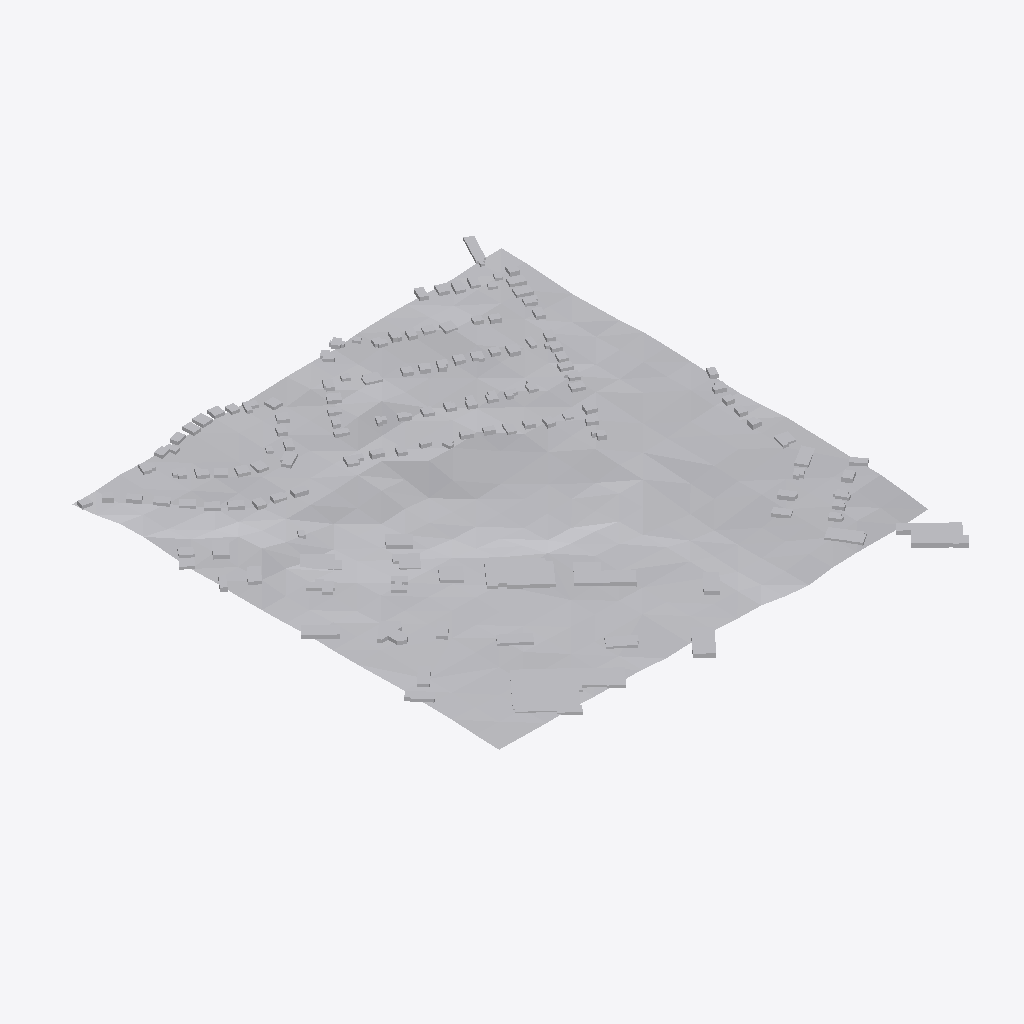
Isometric view of an IFC building model (IFC-SPF (STEP), schema IFC4X3, length unit metre), seen from the south-west, elements coloured by IFC class: 136 other elements (light grey).
Extent 546.2 m × 623.8 m × 28.5 m (x, y, z). Elements (136): 135 IfcBuildingElementProxy, 1 IfcGeographicElement.

HEADER;
FILE_DESCRIPTION(('ViewDefinition [Ifc4X3NotAssigned]'),'2;1');
FILE_NAME('/tmp/urn_adsk-forma-elements_proposal_pro_i5ejxrzg17_c1e51a32-cfcb-4da0-a11a-9d9','2026-06-22T16:36:14',('Autodesk Forma'),('Autodesk Forma'),'GeometryGymIFCcore v25.7.30.0 by Geometry Gym Pt','Autodesk Forma','None');
FILE_SCHEMA(('IFC4X3'));
ENDSEC;
DATA;
#19=IFCPROJECT('2_sVwH2WQcayoiBOsUsRQr',#18,'pro_i5ejxrzg17',$,$,$,$,(#4),#20);
#12=IFCSITE('14QW8SsYT2ZGf557SO8ddH',#18,'Site',$,$,#11,$,$,$,$,$,$,$,$);
#41=IFCGEOGRAPHICELEMENT('1HD1UIJl$wJ5twNtx5AcO_',#18,'Terrain',$,$,#40,#38,$,.TERRAIN.);
#2183=IFCBUILDINGELEMENTPROXY('2_9wPzNWk$miC$QxoUNIXQ',#18,'Contextual Building',$,$,#2182,#2180,$,$);
#1790=IFCBUILDINGELEMENTPROXY('08sKy2knrW5UvlQFUZNvun',#18,'Contextual Building',$,$,#1789,#1787,$,$);
#2823=IFCBUILDINGELEMENTPROXY('2EDS9Px$D7NON0$mxKPO5L',#18,'Contextual Building',$,$,#2822,#2820,$,$);
#2504=IFCBUILDINGELEMENTPROXY('3Bn3SfXd5zI991tIGublMQ',#18,'Contextual Building',$,$,#2503,#2501,$,$);
#1651=IFCBUILDINGELEMENTPROXY('0w5k6TcALQiml__wTApY4x',#18,'Contextual Building',$,$,#1650,#1648,$,$);
#770=IFCBUILDINGELEMENTPROXY('32OwbU4QVQiDF5f9FsdeLO',#18,'Contextual Building',$,$,#769,#767,$,$);
#883=IFCBUILDINGELEMENTPROXY('19Wp78FWfFIvLGxfnJulKU',#18,'Contextual Building',$,$,#882,#880,$,$);
#2459=IFCBUILDINGELEMENTPROXY('3dqwg1MsMYSTsmLkXCEBdC',#18,'Contextual Building',$,$,#2458,#2456,$,$);
#2317=IFCBUILDINGELEMENTPROXY('2SCLKAIkW_EUKaV6qN4RIQ',#18,'Contextual Building',$,$,#2316,#2314,$,$);
#903=IFCBUILDINGELEMENTPROXY('2yUP7V5DcZFUNtA2U6YaIu',#18,'Contextual Building',$,$,#902,#900,$,$);
#834=IFCBUILDINGELEMENTPROXY('2EM_ZKFXC8nnzFVCn0m71c',#18,'Contextual Building',$,$,#833,#831,$,$);
#1998=IFCBUILDINGELEMENTPROXY('2GMbVDfc7KrgEWovFtIqU_',#18,'Contextual Building',$,$,#1997,#1995,$,$);
#2546=IFCBUILDINGELEMENTPROXY('3BLxMOZwBXn2kergzFov8Z',#18,'Contextual Building',$,$,#2545,#2543,$,$);
#2043=IFCBUILDINGELEMENTPROXY('1yGV3X9fowORY5zfYfgmYi',#18,'Contextual Building',$,$,#2042,#2040,$,$);
#1543=IFCBUILDINGELEMENTPROXY('1SPLqg1sXiR93IfT0U0hzk',#18,'Contextual Building',$,$,#1542,#1540,$,$);
#2293=IFCBUILDINGELEMENTPROXY('32jasopcEXCvJik55dLUqG',#18,'Contextual Building',$,$,#2292,#2290,$,$);
#112=IFCBUILDINGELEMENTPROXY('2eTukqr2d3B7CDKm$rUE3P',#18,'Contextual Building',$,$,#111,#109,$,$);
#1587=IFCBUILDINGELEMENTPROXY('2TrGwaZu4s7EFpax2Cn4yS',#18,'Contextual Building',$,$,#1586,#1584,$,$);
#2065=IFCBUILDINGELEMENTPROXY('21Idt3qttr0FWMkhAcjgT$',#18,'Contextual Building',$,$,#2064,#2062,$,$);
#2203=IFCBUILDINGELEMENTPROXY('1lZjHUr1YR0I7thFbw93lw',#18,'Contextual Building',$,$,#2202,#2200,$,$);
#1760=IFCBUILDINGELEMENTPROXY('1xqU5LXwmtNhfNDVbEYYJV',#18,'Contextual Building',$,$,#1759,#1757,$,$);
#2524=IFCBUILDINGELEMENTPROXY('2P9Ot$rfrkE6b1PNS_k2TE',#18,'Contextual Building',$,$,#2523,#2521,$,$);
#748=IFCBUILDINGELEMENTPROXY('3Jv$z_yPKJOTCj7z6zs_jg',#18,'Contextual Building',$,$,#747,#745,$,$);
#2479=IFCBUILDINGELEMENTPROXY('0n0LgASAJBQv5OT5i6N0fZ',#18,'Contextual Building',$,$,#2478,#2476,$,$);
#1347=IFCBUILDINGELEMENTPROXY('0FDdnCPzZrqkqw3yT$Dh48',#18,'Contextual Building',$,$,#1346,#1344,$,$);
#2339=IFCBUILDINGELEMENTPROXY('2kwQtkIoVYp$rrt2lAZA9_',#18,'Contextual Building',$,$,#2338,#2336,$,$);
#1077=IFCBUILDINGELEMENTPROXY('3wks_PifwYnCTpFOaI2kiJ',#18,'Contextual Building',$,$,#1076,#1074,$,$);
#2267=IFCBUILDINGELEMENTPROXY('1Rt5FOD4goWNO3BZbmX6rY',#18,'Contextual Building',$,$,#2266,#2264,$,$);
#945=IFCBUILDINGELEMENTPROXY('3rxotRvIsJeKaPZGVQkWMn',#18,'Contextual Building',$,$,#944,#942,$,$);
#1450=IFCBUILDINGELEMENTPROXY('1bQ$EMg6sF8gbSI$EHfUSb',#18,'Contextual Building',$,$,#1449,#1447,$,$);
#1835=IFCBUILDINGELEMENTPROXY('3U9bU1C2l8lXvVUIFMy2EP',#18,'Contextual Building',$,$,#1834,#1832,$,$);
#259=IFCBUILDINGELEMENTPROXY('3LVcEYIt_5NBXKe1JwenrI',#18,'Contextual Building',$,$,#258,#256,$,$);
#1245=IFCBUILDINGELEMENTPROXY('2LKTnBSB4BeZf0RXRzyBbu',#18,'Contextual Building',$,$,#1244,#1242,$,$);
#1183=IFCBUILDINGELEMENTPROXY('0LeX8GpV$CqDL3vU5ehyto',#18,'Contextual Building',$,$,#1182,#1180,$,$);
#2907=IFCBUILDINGELEMENTPROXY('3MZ1NON9CVnsk7RL82AovD',#18,'Contextual Building',$,$,#2906,#2904,$,$);
#155=IFCBUILDINGELEMENTPROXY('2tgBeNMvCBEAY4Rb8Tvwup',#18,'Contextual Building',$,$,#154,#152,$,$);
#1935=IFCBUILDINGELEMENTPROXY('2ZHqi3HrRyAXT5BTwyObxL',#18,'Contextual Building',$,$,#1934,#1932,$,$);
#239=IFCBUILDINGELEMENTPROXY('3rcPNqNhCbfNyh39Ax8Vhr',#18,'Contextual Building',$,$,#238,#236,$,$);
#2730=IFCBUILDINGELEMENTPROXY('0izx9lIZiVxhvBg$6b3pF2',#18,'Contextual Building',$,$,#2729,#2727,$,$);
#1855=IFCBUILDINGELEMENTPROXY('36_T6H6fdC0W9pcJxVSxy6',#18,'Contextual Building',$,$,#1854,#1852,$,$);
#496=IFCBUILDINGELEMENTPROXY('3yOuK1qpKJzEyQsFWWFYfh',#18,'Contextual Building',$,$,#495,#493,$,$);
#409=IFCBUILDINGELEMENTPROXY('2Db3s$7GTSSIgkWfOvlutL',#18,'Contextual Building',$,$,#408,#406,$,$);
#1097=IFCBUILDINGELEMENTPROXY('1Dz5171IOgI4_mssqVZda5',#18,'Contextual Building',$,$,#1096,#1094,$,$);
#1492=IFCBUILDINGELEMENTPROXY('1Ur8ygkYbJbcoXLdyDKCYs',#18,'Contextual Building',$,$,#1491,#1489,$,$);
#2867=IFCBUILDINGELEMENTPROXY('20YOzq7cTmBp9mS1bjSIMM',#18,'Contextual Building',$,$,#2866,#2864,$,$);
#2149=IFCBUILDINGELEMENTPROXY('3828c3P77GctYXhrD2_IW2',#18,'Contextual Building',$,$,#2148,#2146,$,$);
#1265=IFCBUILDINGELEMENTPROXY('3QKd0F4kzolpi_YAj_jRZf',#18,'Contextual Building',$,$,#1264,#1262,$,$);
#1427=IFCBUILDINGELEMENTPROXY('3UtTqHRwJMOpE9s1OTCn3Y',#18,'Contextual Building',$,$,#1426,#1424,$,$);
#322=IFCBUILDINGELEMENTPROXY('2JB$LMXVsj5q0k1CyKPEy6',#18,'Contextual Building',$,$,#321,#319,$,$);
#1367=IFCBUILDINGELEMENTPROXY('2ee6zEZTfUsPvUHRS4qyHe',#18,'Contextual Building',$,$,#1366,#1364,$,$);
#2666=IFCBUILDINGELEMENTPROXY('22WxcLffiV5yZTVOXzVqV0',#18,'Contextual Building',$,$,#2665,#2663,$,$);
#985=IFCBUILDINGELEMENTPROXY('0rN7VXesBslZxa3azEAJ3E',#18,'Contextual Building',$,$,#984,#982,$,$);
#84=IFCBUILDINGELEMENTPROXY('2YVhqF$caX0hexfpNRBgTP',#18,'Contextual Building',$,$,#83,#81,$,$);
#1519=IFCBUILDINGELEMENTPROXY('3$DdppZn7sNuSEn6abO3zp',#18,'Contextual Building',$,$,#1518,#1516,$,$);
#1955=IFCBUILDINGELEMENTPROXY('3x4BgS3TNwazqIcesJRP45',#18,'Contextual Building',$,$,#1954,#1952,$,$);
#1033=IFCBUILDINGELEMENTPROXY('1RfcweseyaxQzKoIYPDCjn',#18,'Contextual Building',$,$,#1032,#1030,$,$);
#1472=IFCBUILDINGELEMENTPROXY('1ICqpaa5cp__IhFx6fYVDP',#18,'Contextual Building',$,$,#1471,#1469,$,$);
#1121=IFCBUILDINGELEMENTPROXY('02QaLeq_gKWU8ZqQ_TqxFv',#18,'Contextual Building',$,$,#1120,#1118,$,$);
#219=IFCBUILDINGELEMENTPROXY('0wNHL439bEGl7b1iN7XOiC',#18,'Contextual Building',$,$,#218,#216,$,$);
#299=IFCBUILDINGELEMENTPROXY('1ASmZnID$gZIHhT08bMmI4',#18,'Contextual Building',$,$,#298,#296,$,$);
#1013=IFCBUILDINGELEMENTPROXY('2lGkLGxazXh4qIsJPVVyDN',#18,'Contextual Building',$,$,#1012,#1010,$,$);
#2419=IFCBUILDINGELEMENTPROXY('0I4F4sRdmpsluu1Un$Z1qh',#18,'Contextual Building',$,$,#2418,#2416,$,$);
#451=IFCBUILDINGELEMENTPROXY('3xIR$kADlgMCt6KDNuX8mY',#18,'Contextual Building',$,$,#450,#448,$,$);
#1895=IFCBUILDINGELEMENTPROXY('2_sOY5cbIJ8Xsx$SiXZw4y',#18,'Contextual Building',$,$,#1894,#1892,$,$);
#1711=IFCBUILDINGELEMENTPROXY('3qOhybPRZibV08y2OsPbKd',#18,'Contextual Building',$,$,#1710,#1708,$,$);
#794=IFCBUILDINGELEMENTPROXY('05bCMCkg6VsQOzticr_N$U',#18,'Contextual Building',$,$,#793,#791,$,$);
#1163=IFCBUILDINGELEMENTPROXY('0lsnf4i$VSFp8ozyVzzXYq',#18,'Contextual Building',$,$,#1162,#1160,$,$);
#2606=IFCBUILDINGELEMENTPROXY('0Kcg5Nlle_15$ZKh6_XR8b',#18,'Contextual Building',$,$,#2605,#2603,$,$);
#1631=IFCBUILDINGELEMENTPROXY('2FICRU7xeBAhfAjo7hysg8',#18,'Contextual Building',$,$,#1630,#1628,$,$);
#1978=IFCBUILDINGELEMENTPROXY('2Kfc34X0LGUhj0rGxLssxI',#18,'Contextual Building',$,$,#1977,#1975,$,$);
#1205=IFCBUILDINGELEMENTPROXY('38J_phJ65PyRREFU7ICaqH',#18,'Contextual Building',$,$,#1204,#1202,$,$);
#279=IFCBUILDINGELEMENTPROXY('29kk5oS3nO$CxomuSOVMVW',#18,'Contextual Building',$,$,#278,#276,$,$);
#368=IFCBUILDINGELEMENTPROXY('1nbS2NpmBHB$9h_eaMVM5C',#18,'Contextual Building',$,$,#367,#365,$,$);
#2626=IFCBUILDINGELEMENTPROXY('0m1e4Ji8B1UxDusvF_tzsH',#18,'Contextual Building',$,$,#2625,#2623,$,$);
#64=IFCBUILDINGELEMENTPROXY('1ZiXT_ugf5vpM$gQBrTrw2',#18,'Contextual Building',$,$,#63,#61,$,$);
#1611=IFCBUILDINGELEMENTPROXY('0e3nFVCZdEMcWtUxbbwTNM',#18,'Contextual Building',$,$,#1610,#1608,$,$);
#2887=IFCBUILDINGELEMENTPROXY('1Y9s6a_FXUW9f_mJoYuZrH',#18,'Contextual Building',$,$,#2886,#2884,$,$);
#346=IFCBUILDINGELEMENTPROXY('2XXKEyBbMEGRglQHuOjxbB',#18,'Contextual Building',$,$,#345,#343,$,$);
#704=IFCBUILDINGELEMENTPROXY('2G3xcTbbTnHQfD1PfA0blF',#18,'Contextual Building',$,$,#703,#701,$,$);
#1387=IFCBUILDINGELEMENTPROXY('2Dh9H6X82$6kXeZOzyqW2$',#18,'Contextual Building',$,$,#1386,#1384,$,$);
#1812=IFCBUILDINGELEMENTPROXY('1_bfeOHQt9rlzJgw$67Y6v',#18,'Contextual Building',$,$,#1811,#1809,$,$);
#135=IFCBUILDINGELEMENTPROXY('2kv$Lx1C6eT5m4rPXeKmJp',#18,'Contextual Building',$,$,#134,#132,$,$);
#536=IFCBUILDINGELEMENTPROXY('1XKeLcObHQCZSLVM5BWkD2',#18,'Contextual Building',$,$,#535,#533,$,$);
#684=IFCBUILDINGELEMENTPROXY('0zBXWeRemLDC9_eBJH7k4b',#18,'Contextual Building',$,$,#683,#681,$,$);
#2021=IFCBUILDINGELEMENTPROXY('2amADnBaxuPlBjvu4FJI3q',#18,'Contextual Building',$,$,#2020,#2018,$,$);
#2089=IFCBUILDINGELEMENTPROXY('3Ztg5B$YOmeH1kx4R0iziz',#18,'Contextual Building',$,$,#2088,#2086,$,$);
#1566=IFCBUILDINGELEMENTPROXY('1LF_5QkaVPPIiaMg$5PKQm',#18,'Contextual Building',$,$,#1565,#1563,$,$);
#474=IFCBUILDINGELEMENTPROXY('2JR2gynPJaqXggCyu1eBzE',#18,'Contextual Building',$,$,#473,#471,$,$);
#2686=IFCBUILDINGELEMENTPROXY('2zH4DgCu$L99BjnDVbH1WA',#18,'Contextual Building',$,$,#2685,#2683,$,$);
#1143=IFCBUILDINGELEMENTPROXY('2ZxWtvGw4zpckrUmTAd668',#18,'Contextual Building',$,$,#1142,#1140,$,$);
#578=IFCBUILDINGELEMENTPROXY('0ITrqrcYEA$7HI3g9S7Xy5',#18,'Contextual Building',$,$,#577,#575,$,$);
#1875=IFCBUILDINGELEMENTPROXY('3DXOxWY8wW2cpxFGLA5KhR',#18,'Contextual Building',$,$,#1874,#1872,$,$);
#195=IFCBUILDINGELEMENTPROXY('2yEpbkAKD6Vr3cDQ3nL6sk',#18,'Contextual Building',$,$,#194,#192,$,$);
#1915=IFCBUILDINGELEMENTPROXY('0GyNj3X7HZhrTJhg43WXJG',#18,'Contextual Building',$,$,#1914,#1912,$,$);
#1325=IFCBUILDINGELEMENTPROXY('1KSAP$Q5Oez1k1a70V6Zhy',#18,'Contextual Building',$,$,#1324,#1322,$,$);
#2359=IFCBUILDINGELEMENTPROXY('0ea9k4tkyd2Hrfk1MywxbC',#18,'Contextual Building',$,$,#2358,#2356,$,$);
#598=IFCBUILDINGELEMENTPROXY('1To3qUUtxEyZvXBuFEGJEM',#18,'Contextual Building',$,$,#597,#595,$,$);
#2753=IFCBUILDINGELEMENTPROXY('39RaMKg0c197qULpOcvG0W',#18,'Contextual Building',$,$,#2752,#2750,$,$);
#558=IFCBUILDINGELEMENTPROXY('0dMztmAzop2vrx05oTo$2H',#18,'Contextual Building',$,$,#557,#555,$,$);
#728=IFCBUILDINGELEMENTPROXY('0UG1vfQZ$N_aFdYiVcXFp1',#18,'Contextual Building',$,$,#727,#725,$,$);
#925=IFCBUILDINGELEMENTPROXY('3iGYx0CqHR5S0MaS21ya3E',#18,'Contextual Building',$,$,#924,#922,$,$);
#1305=IFCBUILDINGELEMENTPROXY('3Zd_$E_MpwDkDtJdMiI2Pt',#18,'Contextual Building',$,$,#1304,#1302,$,$);
#1225=IFCBUILDINGELEMENTPROXY('1ynjOjRY$nl9LAcYXYdrg6',#18,'Contextual Building',$,$,#1224,#1222,$,$);
#1407=IFCBUILDINGELEMENTPROXY('0PpTRaBWGEZathCAUF2RK5',#18,'Contextual Building',$,$,#1406,#1404,$,$);
#640=IFCBUILDINGELEMENTPROXY('0Rs2BNfQfNTzadpSug25vh',#18,'Contextual Building',$,$,#639,#637,$,$);
#1053=IFCBUILDINGELEMENTPROXY('1UrUZKS5FUJEtyFXGoCaab',#18,'Contextual Building',$,$,#1052,#1050,$,$);
#389=IFCBUILDINGELEMENTPROXY('0j$A5INrc$Yr0CG5HCV$3S',#18,'Contextual Building',$,$,#388,#386,$,$);
#660=IFCBUILDINGELEMENTPROXY('2550ROzUMiAjRO3__14pFd',#18,'Contextual Building',$,$,#659,#657,$,$);
#2109=IFCBUILDINGELEMENTPROXY('39F4DzjHj4LZIZJayEdL4G',#18,'Contextual Building',$,$,#2108,#2106,$,$);
#2646=IFCBUILDINGELEMENTPROXY('2ZhF5tieLMnI1lCex6AK0$',#18,'Contextual Building',$,$,#2645,#2643,$,$);
#2776=IFCBUILDINGELEMENTPROXY('0HouS7T8CM5S72ccZKABOw',#18,'Contextual Building',$,$,#2775,#2773,$,$);
#854=IFCBUILDINGELEMENTPROXY('06mMSQO8C3ggPpFnAM1E1Z',#18,'Contextual Building',$,$,#853,#851,$,$);
#1285=IFCBUILDINGELEMENTPROXY('1wtDwNaIRll8c2TE6IclKl',#18,'Contextual Building',$,$,#1284,#1282,$,$);
#1671=IFCBUILDINGELEMENTPROXY('3ZJcgT5nhUry93Xg5Dl0V8',#18,'Contextual Building',$,$,#1670,#1668,$,$);
#2927=IFCBUILDINGELEMENTPROXY('1Z3PqRT_GI7UuSfNCWcRce',#18,'Contextual Building',$,$,#2926,#2924,$,$);
#620=IFCBUILDINGELEMENTPROXY('0K7xt6CP3bLhN_fpybSTMo',#18,'Contextual Building',$,$,#619,#617,$,$);
#2950=IFCBUILDINGELEMENTPROXY('1mbWkeTLERM7QpRWA77AE7',#18,'Contextual Building',$,$,#2949,#2947,$,$);
#1731=IFCBUILDINGELEMENTPROXY('2cms5P8D7dkEnM_mJlK33a',#18,'Contextual Building',$,$,#1730,#1728,$,$);
#2843=IFCBUILDINGELEMENTPROXY('3VRuMZN_MaaWi35IQg4AXF',#18,'Contextual Building',$,$,#2842,#2840,$,$);
#814=IFCBUILDINGELEMENTPROXY('36bmd6rrxRPheRsryKCnix',#18,'Contextual Building',$,$,#813,#811,$,$);
#2439=IFCBUILDINGELEMENTPROXY('0ZHevaXX3pxmBgDZRWJvou',#18,'Contextual Building',$,$,#2438,#2436,$,$);
#429=IFCBUILDINGELEMENTPROXY('3ThGdCqXB9K2dxggJoLypN',#18,'Contextual Building',$,$,#428,#426,$,$);
#516=IFCBUILDINGELEMENTPROXY('0EmLX3ymph$BDCnQprK5X1',#18,'Contextual Building',$,$,#515,#513,$,$);
#2710=IFCBUILDINGELEMENTPROXY('2RalkZWXDChp6432XlvYjc',#18,'Contextual Building',$,$,#2709,#2707,$,$);
#2379=IFCBUILDINGELEMENTPROXY('2c462tL6j$kazcd9PD4efw',#18,'Contextual Building',$,$,#2378,#2376,$,$);
#2566=IFCBUILDINGELEMENTPROXY('3MYMNO4rNY9RPc4dn2pGkf',#18,'Contextual Building',$,$,#2565,#2563,$,$);
#2225=IFCBUILDINGELEMENTPROXY('0gxroPkH4To1uicKfonHlZ',#18,'Contextual Building',$,$,#2224,#2222,$,$);
#2796=IFCBUILDINGELEMENTPROXY('0LJh0APmJE8u99QEItKdhF',#18,'Contextual Building',$,$,#2795,#2793,$,$);
#965=IFCBUILDINGELEMENTPROXY('1OV_SKDkips9u3F1VFaVvO',#18,'Contextual Building',$,$,#964,#962,$,$);
#175=IFCBUILDINGELEMENTPROXY('0c17FzlBX8pIE_mZzaTzWr',#18,'Contextual Building',$,$,#174,#172,$,$);
#1691=IFCBUILDINGELEMENTPROXY('1JLB5PKTa64e$d5$kyUUBW',#18,'Contextual Building',$,$,#1690,#1688,$,$);
#2129=IFCBUILDINGELEMENTPROXY('3aewOWG_XMZLahEIp$Vx3s',#18,'Contextual Building',$,$,#2128,#2126,$,$);
#2245=IFCBUILDINGELEMENTPROXY('1NwGKdlKN8d1JsvfH05Z87',#18,'Contextual Building',$,$,#2244,#2242,$,$);
#2399=IFCBUILDINGELEMENTPROXY('2Dcmx5vHkOq66Y_GQu_GkZ',#18,'Contextual Building',$,$,#2398,#2396,$,$);
#2586=IFCBUILDINGELEMENTPROXY('2kU63s83qh$P7TQk2GKf2W',#18,'Contextual Building',$,$,#2585,#2583,$,$);
ENDSEC;
